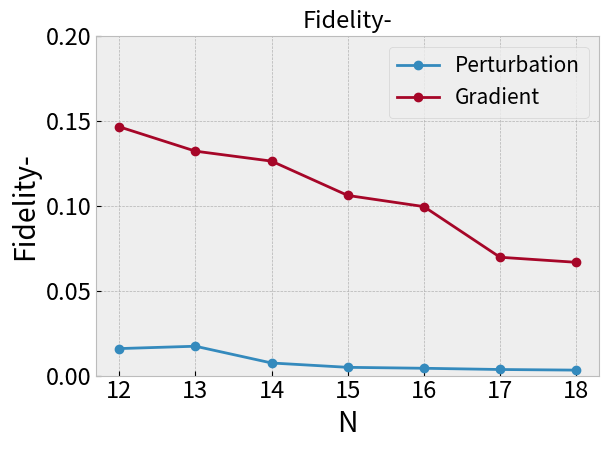

Generate this figure with matplotlib:
import matplotlib.pyplot as plt
import numpy as np
import matplotlib
import matplotlib.ticker as ticker

plt.style.use('bmh')
matplotlib.rcParams.update({'font.size': 17})

#F+:
# x = np.array([1, 2, 3, 4, 5, 6, 7])
#
# Perturbation = np.array([0.051, 0.089, 0.128, 0.155, 0.218, 0.202, 0.227])
# Gradient = np.array([0.051, 0.065, 0.114, 0.124, 0.145, 0.161, 0.171])
# fig = plt.figure()
# ax1 = fig.add_subplot()
# ax1.set_ylim(0, 0.08)
#
# ax1.plot(x, Perturbation/x, label='Perturbation', marker='o')
# ax1.plot(x, Gradient/x, label='Gradient', marker='o')
#
#
# ax1.set_ylabel('Fidelity+')
# ax1.set_xlabel('N')
# ax1.legend(loc=3, fontsize=15)
# ax1.set_title('Fidelity+', fontsize=17)
#
# # ax1.fill_between(x, F1, F2, facecolor='blue', alpha=0.3)
# plt.tight_layout()
# plt.savefig('fidelity+.pdf', bbox_inches='tight')
# plt.show()

#F-:
x = np.array([12, 13, 14, 15, 16, 17, 18])

Perturbation = np.array([0.191, 0.225, 0.104, 0.073, 0.069, 0.061, 0.058])
Gradient = np.array([1.760, 1.720, 1.770, 1.593, 1.594, 1.186, 1.202])
fig = plt.figure()
ax1 = fig.add_subplot()
ax1.set_ylim(0, 0.2)

ax1.plot(x, Perturbation/x, label='Perturbation', marker='o')
ax1.plot(x, Gradient/x, label='Gradient', marker='o')


ax1.set_ylabel('Fidelity-')
ax1.set_xlabel('N')
ax1.legend(loc=1, fontsize=15)
ax1.set_title('Fidelity-', fontsize=17)

# ax1.fill_between(x, F1, F2, facecolor='blue', alpha=0.3)
plt.tight_layout()
plt.savefig('fidelity-.pdf', bbox_inches='tight')
plt.show()